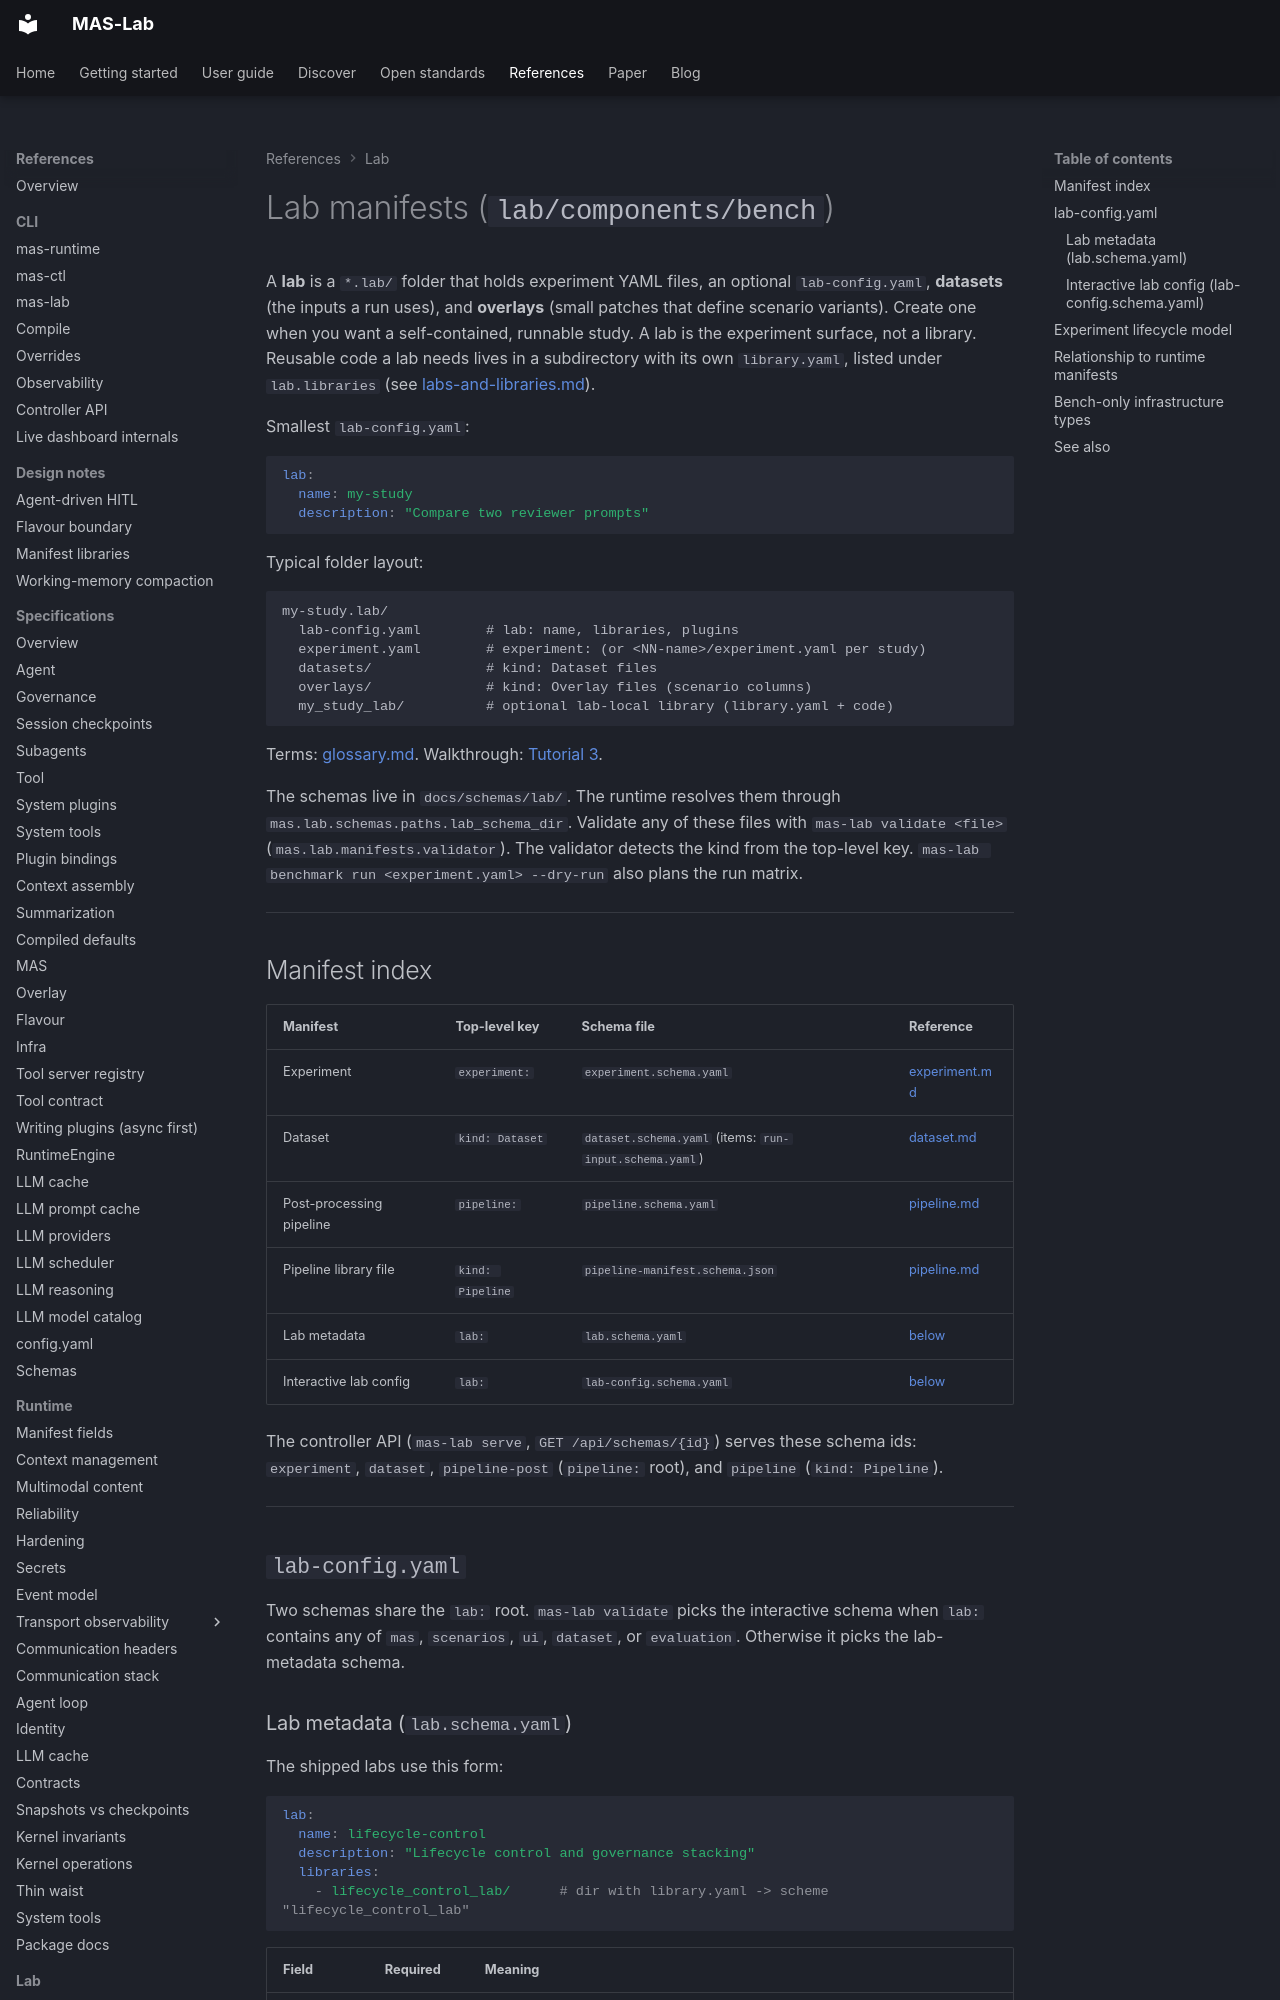

repository: ioc-project/mas-lab · page: manifests/lab/index.html · generator: mkdocs

<!--
  Copyright (c) 2026 Cisco Systems, Inc. and its affiliates
  SPDX-License-Identifier: Apache-2.0
-->
# Lab manifests (`lab/components/bench`)

A **lab** is a `*.lab/` folder that holds experiment YAML files, an optional `lab-config.yaml`, **datasets** (the inputs a run uses), and **overlays** (small patches that define scenario variants).
Create one when you want a self-contained, runnable study.
A lab is the experiment surface, not a library.
Reusable code a lab needs lives in a subdirectory with its own `library.yaml`, listed under `lab.libraries` (see [labs-and-libraries.md](../labs-and-libraries.md)).

Smallest `lab-config.yaml`:

```yaml
lab:
  name: my-study
  description: "Compare two reviewer prompts"
```

Typical folder layout:

```text
my-study.lab/
  lab-config.yaml        # lab: name, libraries, plugins
  experiment.yaml        # experiment: (or <NN-name>/experiment.yaml per study)
  datasets/              # kind: Dataset files
  overlays/              # kind: Overlay files (scenario columns)
  my_study_lab/          # optional lab-local library (library.yaml + code)
```

Terms: [glossary.md](../glossary.md). Walkthrough: [Tutorial 3](../tutorials/03-experiments-and-analysis/README.md).

The schemas live in `docs/schemas/lab/`. The runtime resolves them through `mas.lab.schemas.paths.lab_schema_dir`.
Validate any of these files with `mas-lab validate <file>` (`mas.lab.manifests.validator`). The validator detects the kind from the top-level key.
`mas-lab benchmark run <experiment.yaml> --dry-run` also plans the run matrix.

---

## Manifest index

| Manifest | Top-level key | Schema file | Reference |
|----------|---------------|-------------|-----------|
| Experiment | `experiment:` | `experiment.schema.yaml` | [experiment.md](experiment.md) |
| Dataset | `kind: Dataset` | `dataset.schema.yaml` (items: `run-input.schema.yaml`) | [dataset.md](dataset.md) |
| Post-processing pipeline | `pipeline:` | `pipeline.schema.yaml` | [pipeline.md](pipeline.md#post-processing-pipeline-pipeline-root) |
| Pipeline library file | `kind: Pipeline` | `pipeline-manifest.schema.json` | [pipeline.md](pipeline.md#pipeline-library-kind-pipeline) |
| Lab metadata | `lab:` | `lab.schema.yaml` | [below](#lab-configyaml) |
| Interactive lab config | `lab:` | `lab-config.schema.yaml` | [below](#lab-configyaml) |

The controller API (`mas-lab serve`, `GET /api/schemas/{id}`) serves these schema ids: `experiment`, `dataset`, `pipeline-post` (`pipeline:` root), and `pipeline` (`kind: Pipeline`).

---

## `lab-config.yaml`

Two schemas share the `lab:` root.
`mas-lab validate` picks the interactive schema when `lab:` contains any of `mas`, `scenarios`, `ui`, `dataset`, or `evaluation`.
Otherwise it picks the lab-metadata schema.
